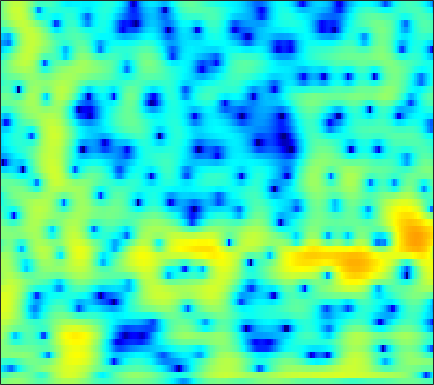

The table this chart was drawn from, first rows:
-0.84966, -0.48424, -0.058784, 0.28715, 0.49398, 0.69149, 0.79525, 0.80955, 0.74383, 0.57515, 0.30599, 0.038149, -0.40376, -0.92812, -1.3577, -1.9364, -2.455, -2.748, -2.9143, -2.7765, -2.3465, -1.8877, -1.1734, -0.43593
-3.824, -3.318, -2.747, -2.254, -1.93, -1.546, -1.214, -1.003, -0.7864, -0.6629, -0.6561, -0.741, -0.9926, -1.427, -1.881, -2.663, -3.605, -4.333, -5.082, -5.143, -4.302, -3.256, -1.675, -0.1507
-9.125, -10.11, -11.96, -14.54, -16.63, -16.82, -13.64, -11.14, -8.436, -6.396, -4.848, -3.936, -2.974, -2.241, -1.808, -1.338, -0.9519, -0.6861, -0.3286, 0.0596, 0.504, 0.8777, 1.433, 2.025
-4.505, -4.696, -5.046, -5.38, -5.513, -5.396, -4.933, -4.41, -3.61, -2.788, -2.067, -1.623, -1.174, -0.8944, -0.7825, -0.7663, -0.8743, -1.014, -1.236, -1.413, -1.455, -1.313, -0.8508, -0.09286
-0.2502, -0.09525, 0.04395, 0.134, 0.1877, 0.2552, 0.3226, 0.368, 0.4337, 0.4888, 0.503, 0.458, 0.3157, 0.04027, -0.2761, -0.8732, -1.739, -2.613, -4.196, -6.51, -10.13, -14.34, -16.14, -9.389
0.09921, 0.01409, -0.1473, -0.3514, -0.514, -0.7317, -0.9292, -1.048, -1.162, -1.233, -1.286, -1.332, -1.411, -1.541, -1.68, -1.92, -2.209, -2.432, -2.701, -2.885, -2.896, -2.746, -2.292, -1.532
0.7441, 0.1349, -0.8705, -2.091, -3.106, -4.444, -5.46, -5.76, -5.512, -4.843, -4.111, -3.663, -3.257, -3.077, -3.097, -3.298, -3.631, -3.93, -4.238, -4.26, -3.835, -3.205, -2.059, -0.7098
2.176, 1.352, -0.1393, -2.167, -4.144, -7.513, -11.11, -11.63, -8.925, -6.263, -4.514, -3.666, -3.053, -2.971, -3.225, -4.013, -5.442, -7.107, -10.73, -18.69, -19.63, -11.56, -6.032, -2.51
2.576, 2.226, 1.613, 0.8785, 0.2869, -0.4693, -1.099, -1.455, -1.783, -2, -2.14, -2.243, -2.433, -2.733, -3.023, -3.493, -3.987, -4.317, -4.638, -4.69, -4.327, -3.755, -2.668, -1.384
3.581, 3.482, 3.224, 2.822, 2.449, 1.867, 1.22, 0.7021, -0.03611, -0.8281, -1.645, -2.265, -3.078, -3.829, -4.296, -4.756, -4.969, -4.943, -4.676, -4.202, -3.575, -3.036, -2.272, -1.482
5.113, 5.059, 4.83, 4.44, 4.03, 3.335, 2.464, 1.697, 0.5113, -0.8845, -2.551, -4.009, -6.233, -8.717, -10.63, -12.55, -12.41, -11.17, -9.196, -7.348, -5.759, -4.727, -3.568, -2.645
5.836, 5.789, 5.56, 5.139, 4.704, 3.933, 2.933, 2.026, 0.6069, -1.084, -3.097, -4.832, -7.489, -10.58, -13.06, -15.64, -15.5, -13.94, -11.6, -9.554, -7.816, -6.719, -5.468, -4.469
5.835, 5.833, 5.671, 5.318, 4.914, 4.2, 3.26, 2.397, 1.036, -0.561, -2.389, -3.94, -6.243, -8.64, -10.36, -12.34, -13.56, -13.68, -12.76, -11.15, -9.523, -8.45, -7.271, -6.316
5.351, 5.482, 5.497, 5.311, 5.04, 4.503, 3.765, 3.063, 1.905, 0.4997, -1.176, -2.636, -4.903, -7.722, -10.36, -14.95, -21.05, -20.65, -15.59, -12.22, -10.13, -9.052, -8.104, -7.582
3.95, 4.328, 4.649, 4.749, 4.68, 4.411, 3.939, 3.468, 2.677, 1.707, 0.5988, -0.2945, -1.614, -3.031, -4.032, -5.181, -6.059, -6.474, -6.646, -6.62, -6.695, -6.879, -7.34, -8.332
2.092, 2.784, 3.406, 3.749, 3.822, 3.703, 3.377, 3.025, 2.459, 1.795, 1.077, 0.5287, -0.144, -0.7343, -1.145, -1.62, -1.974, -2.203, -2.5, -2.829, -3.224, -3.649, -4.463, -5.57
1.504, 2.114, 2.623, 2.799, 2.745, 2.457, 1.923, 1.388, 0.5436, -0.3464, -1.204, -1.727, -2.104, -2.139, -2.013, -1.727, -1.367, -1.113, -0.8731, -0.7447, -0.6961, -0.7608, -0.9751, -1.231
2.178, 2.345, 2.405, 2.194, 1.837, 1.146, 0.143, -0.8942, -2.688, -5.017, -8.009, -10.41, -11.38, -8.827, -6.575, -4.151, -2.412, -1.423, -0.4306, 0.2426, 0.6403, 0.8355, 0.9693, 0.99
2.486, 2.427, 2.192, 1.802, 1.378, 0.5336, -0.5561, -1.553, -3.208, -5.23, -7.459, -9.004, -9.272, -7.425, -5.605, -3.322, -1.51, -0.469, 0.5707, 1.273, 1.621, 1.703, 1.624, 1.317
1.511, 1.62, 1.599, 1.347, 0.9725, 0.218, -0.8143, -1.648, -2.754, -3.629, -3.921, -3.716, -3.045, -2.03, -1.082, 0.1382, 1.206, 1.889, 2.55, 2.904, 2.982, 2.777, 2.155, 1.092
-2.445, -1.225, -0.2434, -0.01484, -0.2881, -1.163, -2.812, -4.684, -8.269, -13.09, -11.83, -8.013, -4.247, -1.669, -0.1756, 1.325, 2.379, 2.938, 3.413, 3.554, 3.434, 3.165, 2.528, 1.62
-2.962, -1.906, -0.9968, -0.6548, -0.7279, -1.209, -2.214, -3.245, -4.701, -5.776, -5.349, -4.186, -2.404, -0.6773, 0.3423, 1.339, 2.026, 2.29, 2.37, 2.187, 1.721, 1.303, 0.7176, 0.1827
-0.05871, 0.07602, 0.1763, 0.2224, 0.1979, 0.05485, -0.09675, -0.2339, -0.3295, -0.2424, 0.01059, 0.3458, 0.8527, 1.389, 1.707, 1.967, 1.996, 1.822, 1.272, 0.3519, -1.047, -2.41, -4.541, -6.388
0.376, 0.1947, -0.03683, -0.2577, -0.3953, -0.4984, -0.4479, -0.2931, 0.008144, 0.4446, 0.9426, 1.306, 1.804, 2.162, 2.341, 2.438, 2.252, 1.932, 1.198, 0.02497, -1.656, -3.437, -6.585, -10.29
-1.391, -1.889, -2.653, -3.544, -4.185, -4.746, -4.769, -4.269, -3.137, -1.842, -0.5657, 0.2597, 1.198, 1.892, 2.27, 2.569, 2.615, 2.501, 2.147, 1.561, 0.829, 0.1998, -0.5822, -1.154
-3.643, -4.336, -5.692, -7.867, -10.41, -16.53, -23.7, -14.48, -8.326, -4.704, -2.24, -0.8236, 0.5884, 1.626, 2.212, 2.723, 3.025, 3.101, 3.047, 2.827, 2.472, 2.166, 1.684, 1.201
-5.054, -5.133, -5.524, -6.133, -6.75, -7.343, -7.185, -6.337, -4.612, -2.789, -1.153, -0.1217, 1.025, 1.922, 2.433, 2.948, 3.275, 3.409, 3.444, 3.335, 3.058, 2.744, 2.178, 1.416
-6.632, -5.635, -4.622, -3.892, -3.439, -2.891, -2.302, -1.826, -1.109, -0.3688, 0.3494, 0.8379, 1.408, 1.886, 2.161, 2.484, 2.71, 2.841, 2.943, 2.942, 2.813, 2.586, 2.099, 1.31
-6.503, -5.074, -3.593, -2.55, -1.918, -1.266, -0.7341, -0.4101, -0.06866, 0.1995, 0.3654, 0.4453, 0.4586, 0.4025, 0.3543, 0.3285, 0.4073, 0.5781, 0.9376, 1.347, 1.737, 1.94, 2.027, 1.862
-3.264, -2.692, -2.001, -1.442, -1.117, -0.7956, -0.6057, -0.5248, -0.5322, -0.6605, -0.9517, -1.285, -1.934, -2.874, -3.732, -5.047, -5.807, -5.52, -3.948, -1.944, -0.2024, 0.865, 1.903, 2.575
-1.875, -1.842, -1.822, -1.792, -1.815, -1.901, -2.081, -2.277, -2.576, -2.95, -3.365, -3.782, -4.523, -5.721, -7.184, -10.42, -16.18, -15.67, -8.527, -3.963, -0.9294, 0.6925, 2.27, 3.318
-3.747, -4.062, -4.366, -4.615, -4.802, -5.166, -5.711, -6.293, -7.195, -7.995, -8.244, -7.957, -7.182, -6.367, -5.822, -5.164, -4.349, -3.48, -1.961, -0.2551, 1.361, 2.394, 3.496, 4.24
-9.957, -10.69, -10.73, -10.22, -9.786, -9.613, -10.08, -11.08, -13.69, -19.56, -31.59, -18.02, -11.36, -7.577, -5.532, -3.417, -1.686, -0.5577, 0.7941, 2.015, 3.051, 3.698, 4.358, 4.747
-21.57, -34.98, -22.11, -16.03, -13.65, -11.81, -10.98, -10.79, -10.94, -11.07, -10.57, -9.548, -7.572, -5.503, -3.984, -2.221, -0.6498, 0.3763, 1.587, 2.597, 3.418, 3.901, 4.345, 4.555
-13.62, -13.81, -13.3, -12.21, -11.24, -10.09, -9.115, -8.509, -7.803, -7.109, -6.35, -5.66, -4.638, -3.482, -2.599, -1.399, -0.2447, 0.5858, 1.599, 2.48, 3.203, 3.625, 4.008, 4.17
-10.89, -10.42, -9.808, -9.087, -8.551, -7.816, -7.132, -6.671, -6.097, -5.587, -5.068, -4.674, -4.08, -3.362, -2.757, -1.809, -0.7803, 0.02881, 1.074, 2.039, 2.851, 3.34, 3.81, 4.048
-9.887, -9.17, -8.339, -7.591, -7.095, -6.492, -5.996, -5.697, -5.441, -5.344, -5.414, -5.567, -5.788, -5.844, -5.537, -4.556, -3.036, -1.774, -0.1257, 1.316, 2.503, 3.201, 3.886, 4.289
-9.604, -9.03, -8.274, -7.583, -7.045, -6.405, -5.856, -5.566, -5.413, -5.61, -6.338, -7.338, -9.681, -14.15, -19.11, -13.77, -7.482, -4.383, -1.393, 0.7712, 2.357, 3.244, 4.087, 4.591
-11.02, -11.12, -11.02, -10.37, -9.55, -8.239, -6.991, -6.225, -5.489, -5.168, -5.282, -5.653, -6.504, -7.368, -7.518, -6.34, -4.107, -2.37, -0.3085, 1.362, 2.639, 3.374, 4.066, 4.459
-13.98, -16.72, -22.79, -20.98, -15.85, -11.28, -8.318, -6.699, -5.115, -4.019, -3.259, -2.856, -2.432, -2, -1.61, -0.9435, -0.1166, 0.5486, 1.446, 2.253, 2.924, 3.321, 3.682, 3.843
-10.27, -11.34, -12.37, -11.86, -10.48, -8.271, -6.237, -4.928, -3.493, -2.339, -1.42, -0.8607, -0.2234, 0.2957, 0.6565, 1.074, 1.452, 1.723, 2.042, 2.319, 2.561, 2.7, 2.833, 2.861
-5.144, -5.233, -5.183, -4.847, -4.445, -3.711, -2.879, -2.25, -1.41, -0.6263, 0.07106, 0.5423, 1.061, 1.445, 1.636, 1.757, 1.72, 1.605, 1.354, 1.097, 0.9237, 0.909, 1.055, 1.305
-2.196, -2.051, -1.849, -1.685, -1.559, -1.383, -1.155, -0.9174, -0.4893, 0.06166, 0.7032, 1.181, 1.724, 2.101, 2.192, 2.052, 1.529, 0.8267, -0.5263, -2.325, -4.074, -4.476, -3.312, -1.399
-1.838, -1.455, -1.201, -1.269, -1.511, -2.122, -2.921, -3.442, -3.627, -2.829, -1.384, -0.2627, 1.016, 1.876, 2.226, 2.235, 1.685, 0.844, -1.013, -4.11, -8.974, -11.11, -6.361, -2.193
-4.186, -3.419, -2.95, -3.052, -3.587, -5.057, -7.914, -11.93, -32.75, -12.81, -6.313, -3.534, -1.115, 0.3739, 1.077, 1.522, 1.522, 1.294, 0.7494, 0.1037, -0.3423, -0.3624, 0.08402, 0.91
-5.3, -4.46, -3.731, -3.451, -3.536, -3.99, -4.713, -5.248, -5.446, -4.684, -3.28, -2.177, -0.8985, 0.05572, 0.5268, 0.9009, 1.019, 0.98, 0.8462, 0.7125, 0.6667, 0.721, 0.9428, 1.297
-4.297, -3.574, -2.76, -2.165, -1.825, -1.498, -1.241, -1.049, -0.7403, -0.3494, 0.09184, 0.4179, 0.7735, 0.9742, 0.9881, 0.845, 0.5195, 0.1867, -0.2862, -0.6764, -0.8701, -0.8381, -0.557, -0.09317
-3.286, -2.534, -1.62, -0.7944, -0.2335, 0.4321, 1.007, 1.39, 1.823, 2.165, 2.396, 2.482, 2.433, 2.151, 1.778, 0.9843, -0.1672, -1.275, -3.059, -4.924, -6.035, -5.828, -4.561, -3.045
-3.802, -2.9, -1.789, -0.7215, 0.03192, 0.9571, 1.772, 2.315, 2.927, 3.387, 3.669, 3.743, 3.619, 3.202, 2.672, 1.584, -0.0434, -1.743, -4.974, -10.26, -18.9, -14.36, -8.29, -5.194
-6.639, -5.529, -4.135, -2.818, -1.866, -0.6231, 0.5478, 1.359, 2.321, 3.104, 3.667, 3.921, 4.027, 3.848, 3.509, 2.787, 1.746, 0.7717, -0.6793, -2.11, -3.119, -3.421, -3.384, -3.203
-11.22, -10.03, -8.645, -7.319, -6.174, -4.44, -2.567, -1.206, 0.4183, 1.757, 2.776, 3.334, 3.807, 3.984, 3.93, 3.643, 3.142, 2.666, 1.924, 1.144, 0.392, -0.1408, -0.8308, -1.567
-14.19, -14.13, -15.12, -16.76, -15.81, -11.12, -6.689, -4.1, -1.431, 0.5561, 2.009, 2.807, 3.529, 3.917, 4.022, 3.937, 3.638, 3.298, 2.716, 2.031, 1.268, 0.6498, -0.194, -1.072
-11.23, -11.52, -12.58, -13.58, -12.74, -9.276, -5.543, -3.236, -0.7922, 1.041, 2.376, 3.09, 3.721, 4.032, 4.085, 3.94, 3.582, 3.182, 2.52, 1.708, 0.7674, -0.002466, -1.09, -2.168
-5.866, -5.45, -4.84, -4.071, -3.318, -2.034, -0.601, 0.4472, 1.7, 2.704, 3.419, 3.764, 3.977, 3.927, 3.728, 3.29, 2.677, 2.122, 1.249, 0.2099, -1.036, -2.128, -3.868, -5.904
-2.613, -1.869, -0.8851, 0.05588, 0.7464, 1.635, 2.429, 2.948, 3.499, 3.844, 3.941, 3.842, 3.469, 2.831, 2.202, 1.212, 0.1459, -0.6296, -1.615, -2.573, -3.66, -4.703, -6.598, -9.483
-1.423, -0.3798, 0.8493, 1.907, 2.59, 3.331, 3.878, 4.161, 4.338, 4.259, 3.889, 3.392, 2.396, 0.9722, -0.4058, -2.658, -5.184, -6.809, -7.613, -7.101, -6.447, -6.253, -6.45, -7.084
-1.294, -0.03726, 1.344, 2.463, 3.129, 3.802, 4.247, 4.42, 4.423, 4.153, 3.585, 2.929, 1.696, -0.05408, -1.833, -5.114, -10.21, -16.07, -15.83, -10.26, -7.416, -6.232, -5.422, -5.142
-1.448, -0.2238, 1.127, 2.182, 2.788, 3.376, 3.72, 3.817, 3.755, 3.481, 2.996, 2.497, 1.64, 0.555, -0.3905, -1.794, -3.143, -3.932, -4.406, -4.304, -3.973, -3.772, -3.702, -3.888
